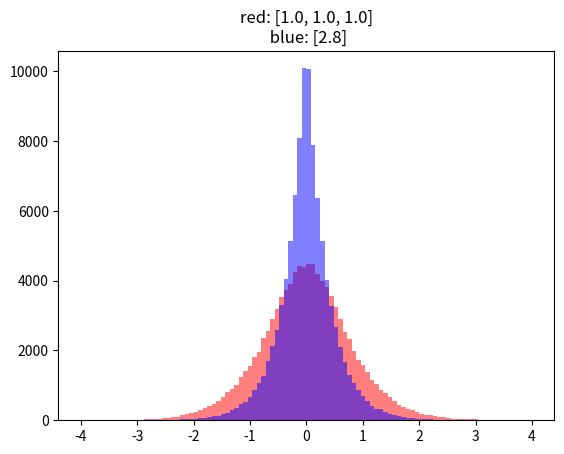

This figure's Python source:
#!/bin/python
# vim:ts=2:sw=2:noet

import matplotlib.pyplot as plt
import numpy as np

def laplace(eps: float) -> float:
	if eps == 0:
		return 0
	return np.random.laplace(loc=0, scale=1/eps)

def dandc(eps: float, n: int) -> float:
	s = 0
	for _ in range(n):
		s += laplace(eps / n)
	return s / n

def subandc(eps: float, eps1: float) -> float:
	s = 0
	s += laplace(eps - eps1) * (eps - eps1) / eps
	s += laplace(eps1) * eps1 / eps
	return s

def listlaplace(eps_list: list[float]) -> float:
	s = 0
	eps_total = sum(eps_list)
	for eps in eps_list:
		s += laplace(eps) * eps / eps_total
	return s

def draw():
	eps1 = [1.0, 1.0, 1.0]
	eps2 = [2.8]
	x1 = []
	x2 = []

	for _ in range(100000):
		x1.append(listlaplace(eps1))
		x2.append(listlaplace(eps2))

	rng = (-4, 4)
	plt.hist(x1, bins=100, edgecolor='None', alpha=0.5, color='r', range=rng)
	plt.hist(x2, bins=100, edgecolor='None', alpha=0.5, color='b', range=rng)
	plt.title("red: "+str(eps1) + "\n blue: "+str(eps2))
	plt.show()

	rng = 0.1
	s1 = 0
	s2 = 0
	for i in x1:
		s1 += i > -rng and i < rng
	for i in x2:
		s2 += i > -rng and i < rng
	print(s1, s2)


def draw2():
	eps_list = []
	eps_list.append([1.0, 1.0, 1.0])
	eps_list.append([2.8])
	eps_list.append([3.0])

	title = ""
	for eps in eps_list:
		x = []
		title += "\n" + str(eps)
		for _ in range(100000):
			x.append(listlaplace(eps))

		rng = (-2, 2)
		plt.hist(x, bins=100, edgecolor="None", alpha=0.5, range=rng)

		s = 0
		rng = 0.1
		for xi in x:
			s += xi > -rng and xi < rng
		print(s)

	plt.title(title)
	plt.show()
	
draw()
